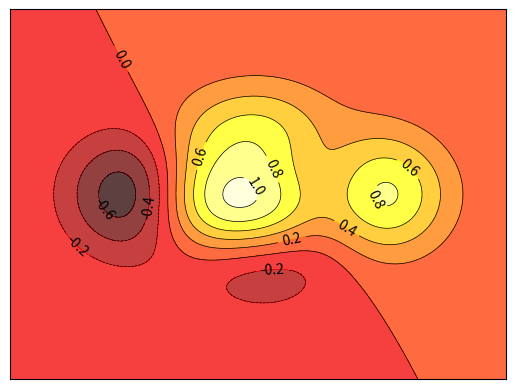

Here is the Python script that generated this plot:
# -*- encoding: utf-8 -*-
"""
@File       : 9.Contours等高线图.py
@Time       : 2020/9/30 19:19
[redacted]
@Software   : PyCharm
"""


import matplotlib.pyplot as plt
import numpy as np


def f(q, t):
    # the height function
    return (1 - q / 2 + q ** 5 + t ** 3) * np.exp(-q ** 2 - t ** 2)  # np.exp(x)为e的x次方


n = 256
x = np.linspace(-3, 3, n)
y = np.linspace(-3, 3, n)
X, Y = np.meshgrid(x, y)

# use plt.contourf to filling contours
# X, Y and value for (X, Y) point
plt.contourf(X, Y, f(X, Y), 10, alpha=0.75, cmap=plt.cm.hot)  # cmap颜色，plt.cm.hot就是让人感觉热的颜色，填充十种颜色
# contorf()填充轮廓
# use plt.contour to add contour lines
C = plt.contour(X, Y, f(X, Y), 10, colors='black', linewidths=.5)  # 10条等高线
# contourf()绘制轮廓线
# adding label
plt.clabel(C, inline=True, fontsize=10)  # inline=True表示线不穿过数字，更美观

plt.xticks(())
plt.yticks(())

plt.show()
